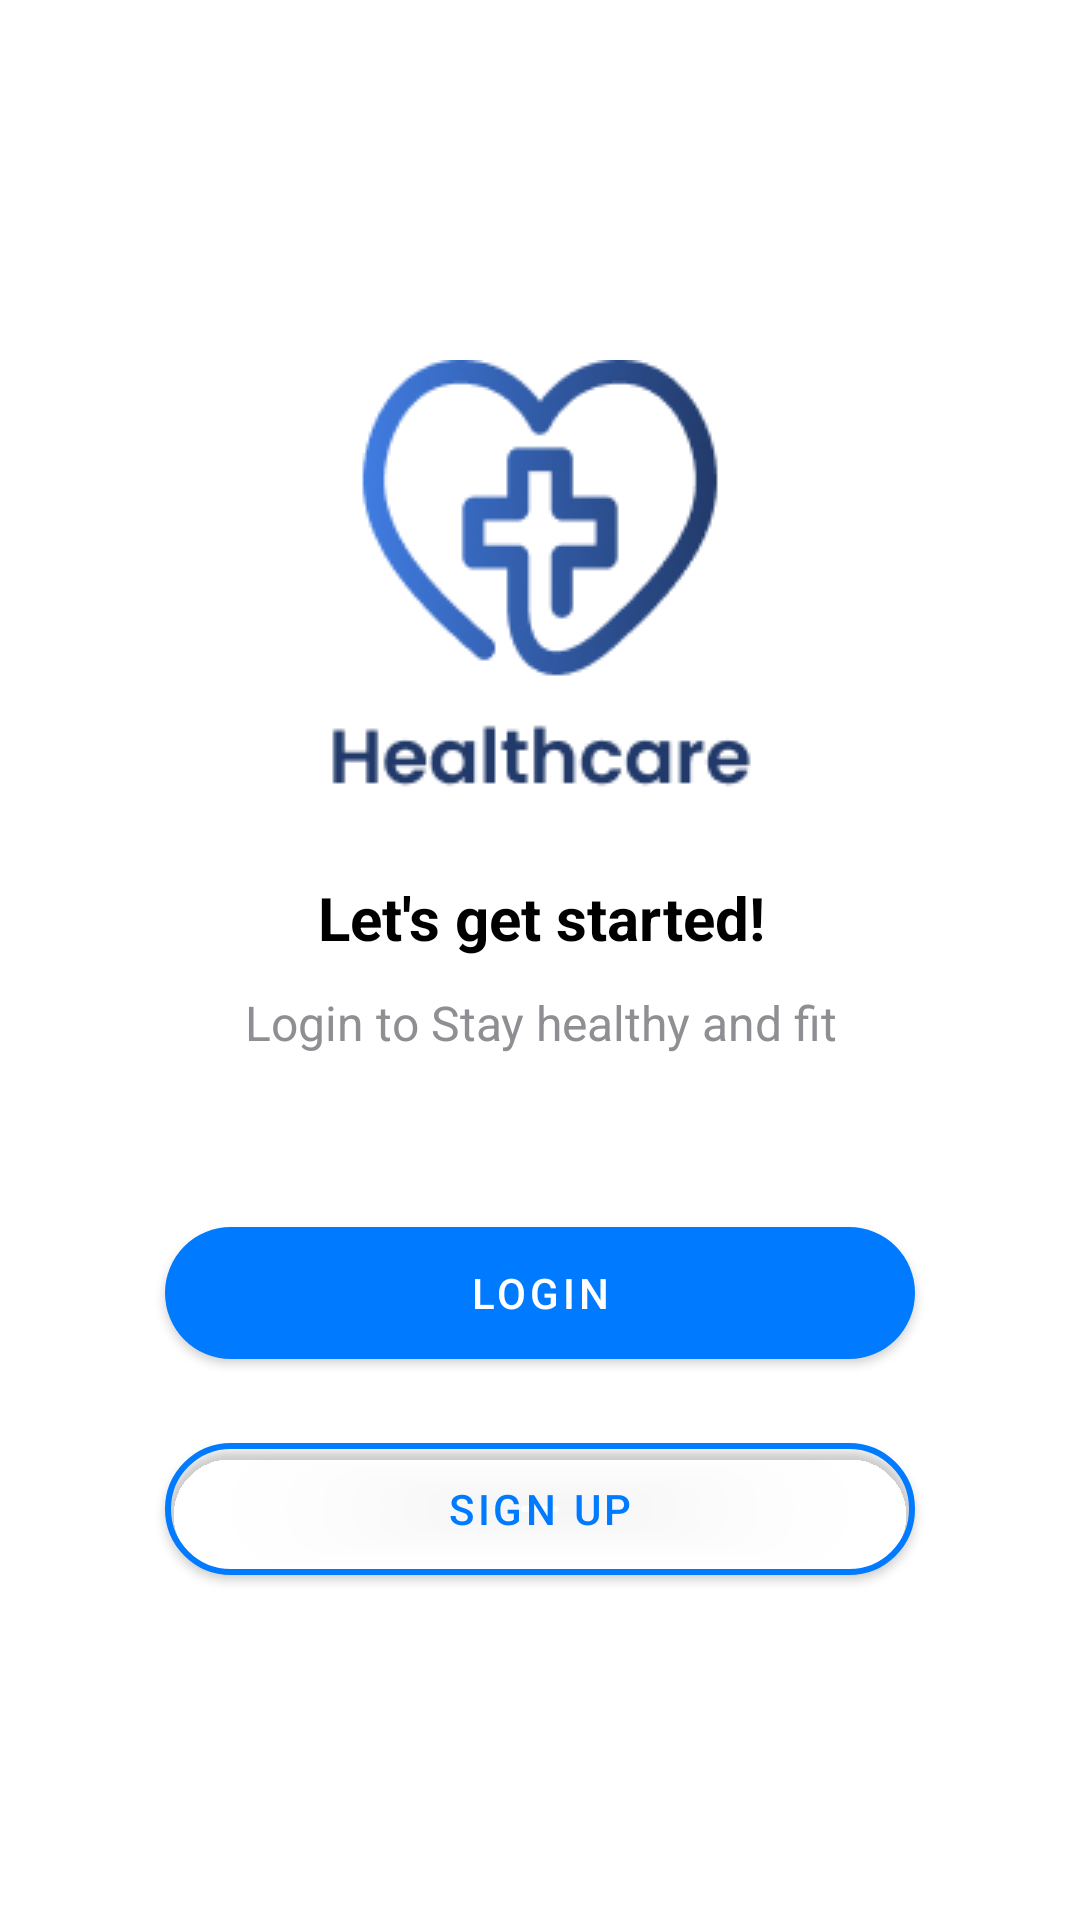

Here is an Android app screen rendered from its layout file. Give the layout XML and the strings, colors and styles it references.
<!-- AndroidManifest.xml: application theme AppTheme -->
<!-- res/layout/activity_onboarding3.xml -->
<?xml version="1.0" encoding="utf-8"?>
<androidx.constraintlayout.widget.ConstraintLayout xmlns:android="http://schemas.android.com/apk/res/android"
    xmlns:app="http://schemas.android.com/apk/res-auto"
    android:layout_width="match_parent"
    android:layout_height="match_parent"
    android:background="@color/white"
    android:paddingHorizontal="32dp">

    
    <ImageView
        android:id="@+id/ivLogo"
        android:layout_width="184dp"
        android:layout_height="151dp"
        android:layout_marginTop="120dp"
        android:src="@drawable/ic_heart_cross"
        app:layout_constraintEnd_toEndOf="parent"
        app:layout_constraintStart_toStartOf="parent"
        app:layout_constraintTop_toTopOf="parent" />

    

    
    <TextView
        android:id="@+id/tvAppName"
        android:layout_width="0dp"
        android:layout_height="0dp"
        android:layout_marginTop="4dp"
        android:textColor="@color/black"
        android:textSize="28sp"
        android:textStyle="bold"
        app:layout_constraintEnd_toEndOf="parent"
        app:layout_constraintHorizontal_bias="0.0"
        app:layout_constraintStart_toStartOf="parent"
        app:layout_constraintTop_toBottomOf="@id/ivLogo" />

    <TextView
        android:id="@+id/tvSubtitle"
        android:layout_width="300dp"
        android:layout_height="30dp"
        android:layout_marginTop="16dp"
        android:text="Let's get started!"
        android:textColor="@color/black"
        android:textSize="20sp"
        android:textStyle="bold"
        android:gravity="center"
        app:layout_constraintEnd_toEndOf="parent"
        app:layout_constraintStart_toStartOf="parent"
        app:layout_constraintTop_toBottomOf="@id/tvAppName" />

    
    <TextView
        android:id="@+id/tvDescription"
        android:layout_width="300dp"
        android:layout_height="24dp"
        android:layout_marginTop="8dp"
        android:gravity="center"
        android:text="Login to Stay healthy and fit"
        android:textColor="@color/gray"
        android:textSize="16sp"
        app:layout_constraintEnd_toEndOf="parent"
        app:layout_constraintStart_toStartOf="parent"
        app:layout_constraintTop_toBottomOf="@id/tvSubtitle" />

    
    <com.google.android.material.button.MaterialButton
        android:id="@+id/btnLogin"
        android:layout_width="250dp"
        android:layout_height="56dp"
        android:layout_marginTop="50dp"
        android:text="Login"
        android:textColor="@color/white"
        android:textSize="14sp"
        app:backgroundTint="@color/blue_primary"
        app:cornerRadius="28dp"
        app:layout_constraintEnd_toEndOf="parent"
        app:layout_constraintStart_toStartOf="parent"
        app:layout_constraintTop_toBottomOf="@id/tvDescription" />

    
    <com.google.android.material.button.MaterialButton
        android:id="@+id/btnSignUp"
        android:layout_width="250dp"
        android:layout_height="56dp"
        android:layout_marginTop="16dp"
        android:text="Sign Up"
        android:textColor="@color/blue_primary"
        android:textSize="14sp"
        app:backgroundTint="@color/transparent"
        app:cornerRadius="28dp"
        app:layout_constraintEnd_toEndOf="parent"
        app:layout_constraintStart_toStartOf="parent"
        app:layout_constraintTop_toBottomOf="@id/btnLogin"
        app:strokeColor="@color/blue_primary"
        app:strokeWidth="2dp" />

</androidx.constraintlayout.widget.ConstraintLayout>
<!-- resources referenced by this layout -->
<resources>
  <color name="black">#000000</color>
  <color name="blue_primary">#007AFF</color>
  <color name="gray">#8E8E93</color>
  <color name="transparent">#00000000</color>
  <color name="white">#FFFFFF</color>
  <!-- drawable ic_heart_cross: png bitmap (drawable, 10984 bytes) -->
  <style name="AppTheme" parent="Theme.MaterialComponents.DayNight.DarkActionBar">
          <item name="colorPrimary">@color/purple_500</item>
          <item name="colorPrimaryDark">@color/purple_700</item>
          <item name="colorAccent">@color/teal_200</item>
      </style>
  <color name="purple_500">#FF6200EE</color>
  <color name="purple_700">#FF3700B3</color>
  <color name="teal_200">#FF03DAC5</color>
</resources>
